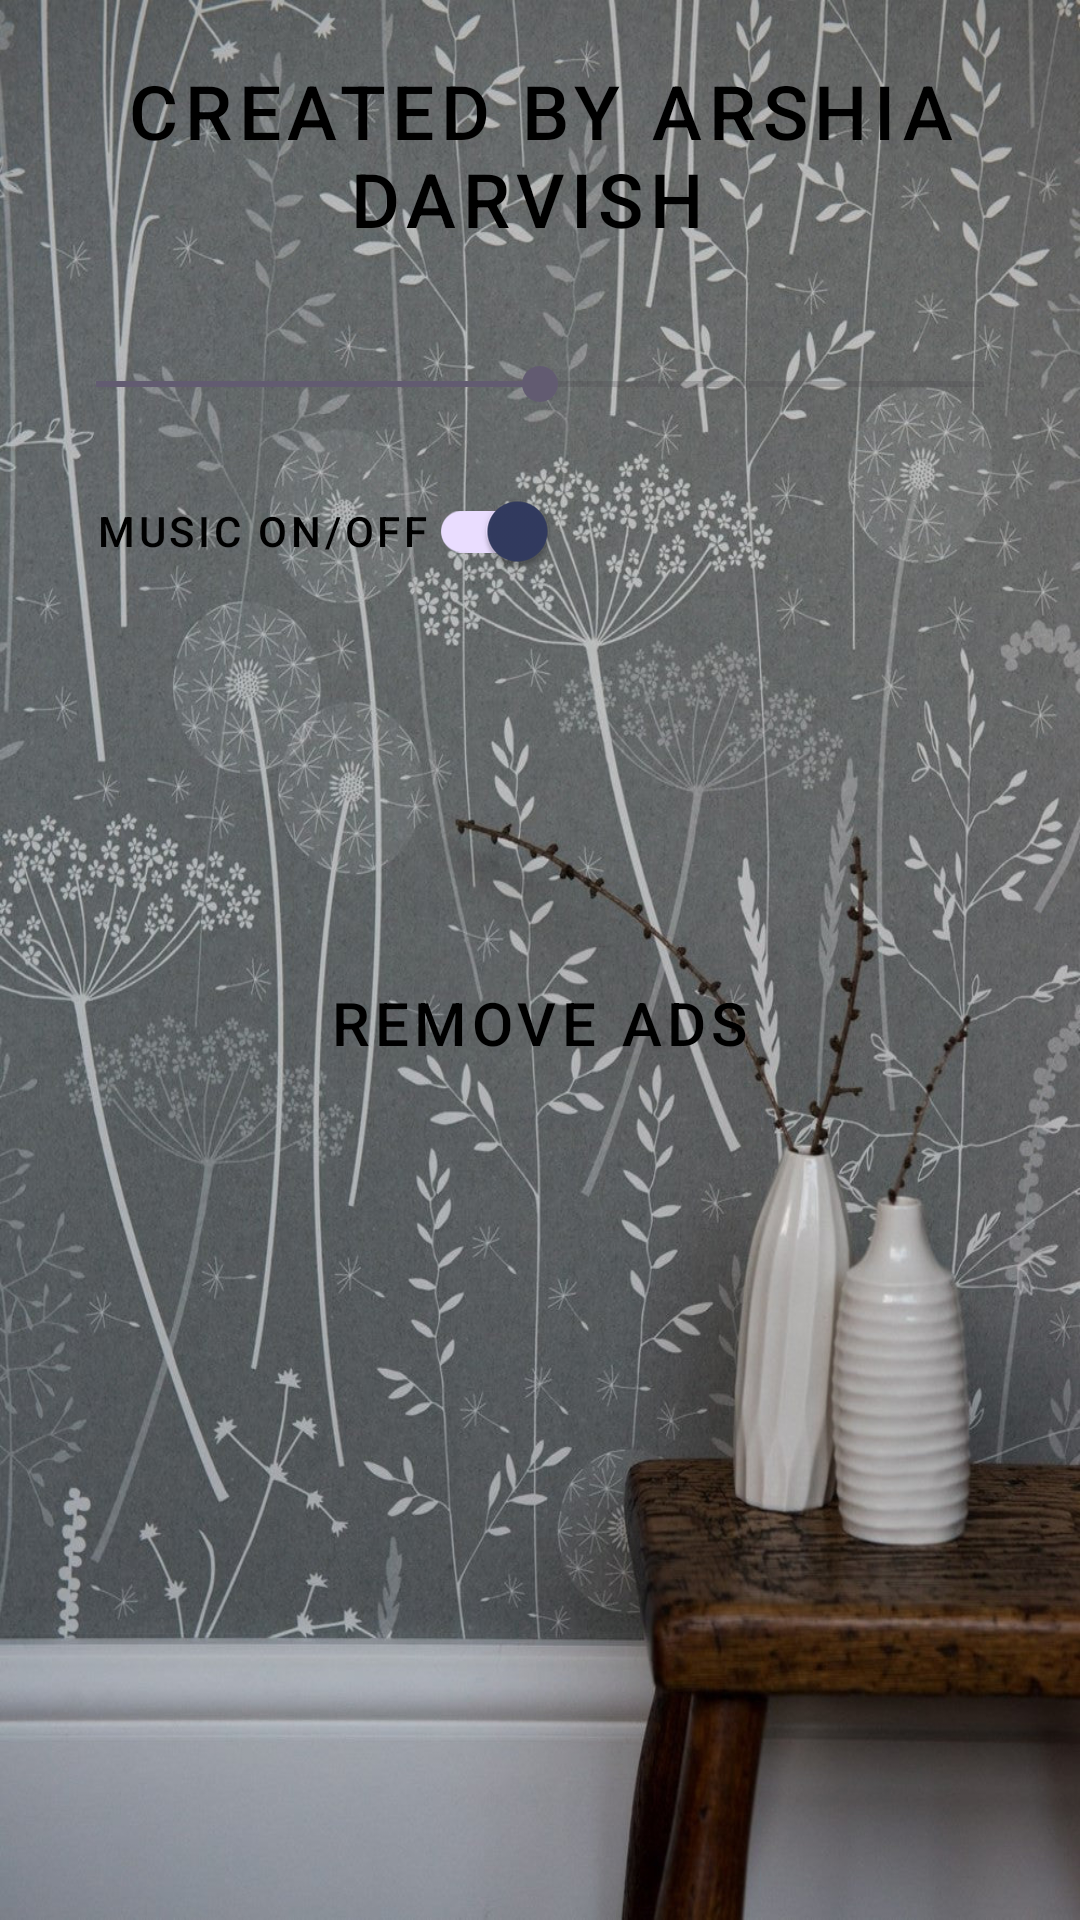

Produce the Android XML layout that renders to this screen, including the resource entries it uses.
<!-- AndroidManifest.xml: application theme Theme.Quiz_APP -->
<!-- res/layout/fragment_about.xml -->
<LinearLayout xmlns:android="http://schemas.android.com/apk/res/android"
    xmlns:tools="http://schemas.android.com/tools"
    android:layout_width="match_parent"
    android:layout_height="match_parent"
    android:orientation="vertical"
    android:padding="16dp"
    android:background="@drawable/setting">


    <TextView
        style="@style/Widget.MaterialComponents.Button.OutlinedButton"
        android:layout_width="match_parent"
        android:layout_height="wrap_content"
        android:text="Created by Arshia Darvish "
        android:textSize="25sp"
        android:gravity="center"
        android:textColor="@color/black"
        android:layout_marginBottom="16dp"
        tools:ignore="HardcodedText" />

    <SeekBar
        android:id="@+id/seekBarVolume"
        android:layout_width="match_parent"
        android:layout_height="wrap_content"
        android:max="100"
        android:progress="50"
        android:layout_marginTop="16dp"
        android:layout_marginBottom="16dp"/>

    <androidx.appcompat.widget.SwitchCompat
        style="@style/Widget.MaterialComponents.Button.OutlinedButton"
        android:id="@+id/switchMusic"
        android:layout_width="wrap_content"
        android:layout_height="wrap_content"
        android:text="Music On/Off"
        android:textColor="@color/black"
        android:checked="true"
        tools:ignore="HardcodedText" />

    <ImageButton
        android:id="@+id/btnRemoveAds"
        android:layout_width="100dp"
        android:layout_height="100dp"
        android:layout_gravity="center"
        android:layout_marginTop="16dp"
        android:background="@null"
        android:contentDescription="Remove Ads"
        android:scaleType="fitCenter"
        android:src="@drawable/remove_ads"
        tools:ignore="HardcodedText" />

    <TextView
        style="@style/Widget.MaterialComponents.Button.OutlinedButton"
        android:layout_width="wrap_content"
        android:layout_height="wrap_content"
        android:text="Remove Ads"
        android:textColor="@color/black"
        android:layout_gravity="center"
        android:textSize="20sp"
        tools:ignore="HardcodedText" />

</LinearLayout>
<!-- resources referenced by this layout -->
<resources>
  <color name="black">#FF000000</color>
  <!-- drawable setting: jpg bitmap (drawable, 253084 bytes) -->
  <style name="Theme.Quiz_APP" parent="Base.Theme.Quiz_APP" />
  <style name="Base.Theme.Quiz_APP" parent="Theme.Material3.DayNight.NoActionBar">
          
          <item name="colorPrimary">@color/navyBlue</item>
          <item name="colorPrimaryVariant">@color/navyBlue</item>
          <item name="android:statusBarColor">@color/navyBlue</item>
      </style>
  <color name="navyBlue">#323b60</color>
</resources>
